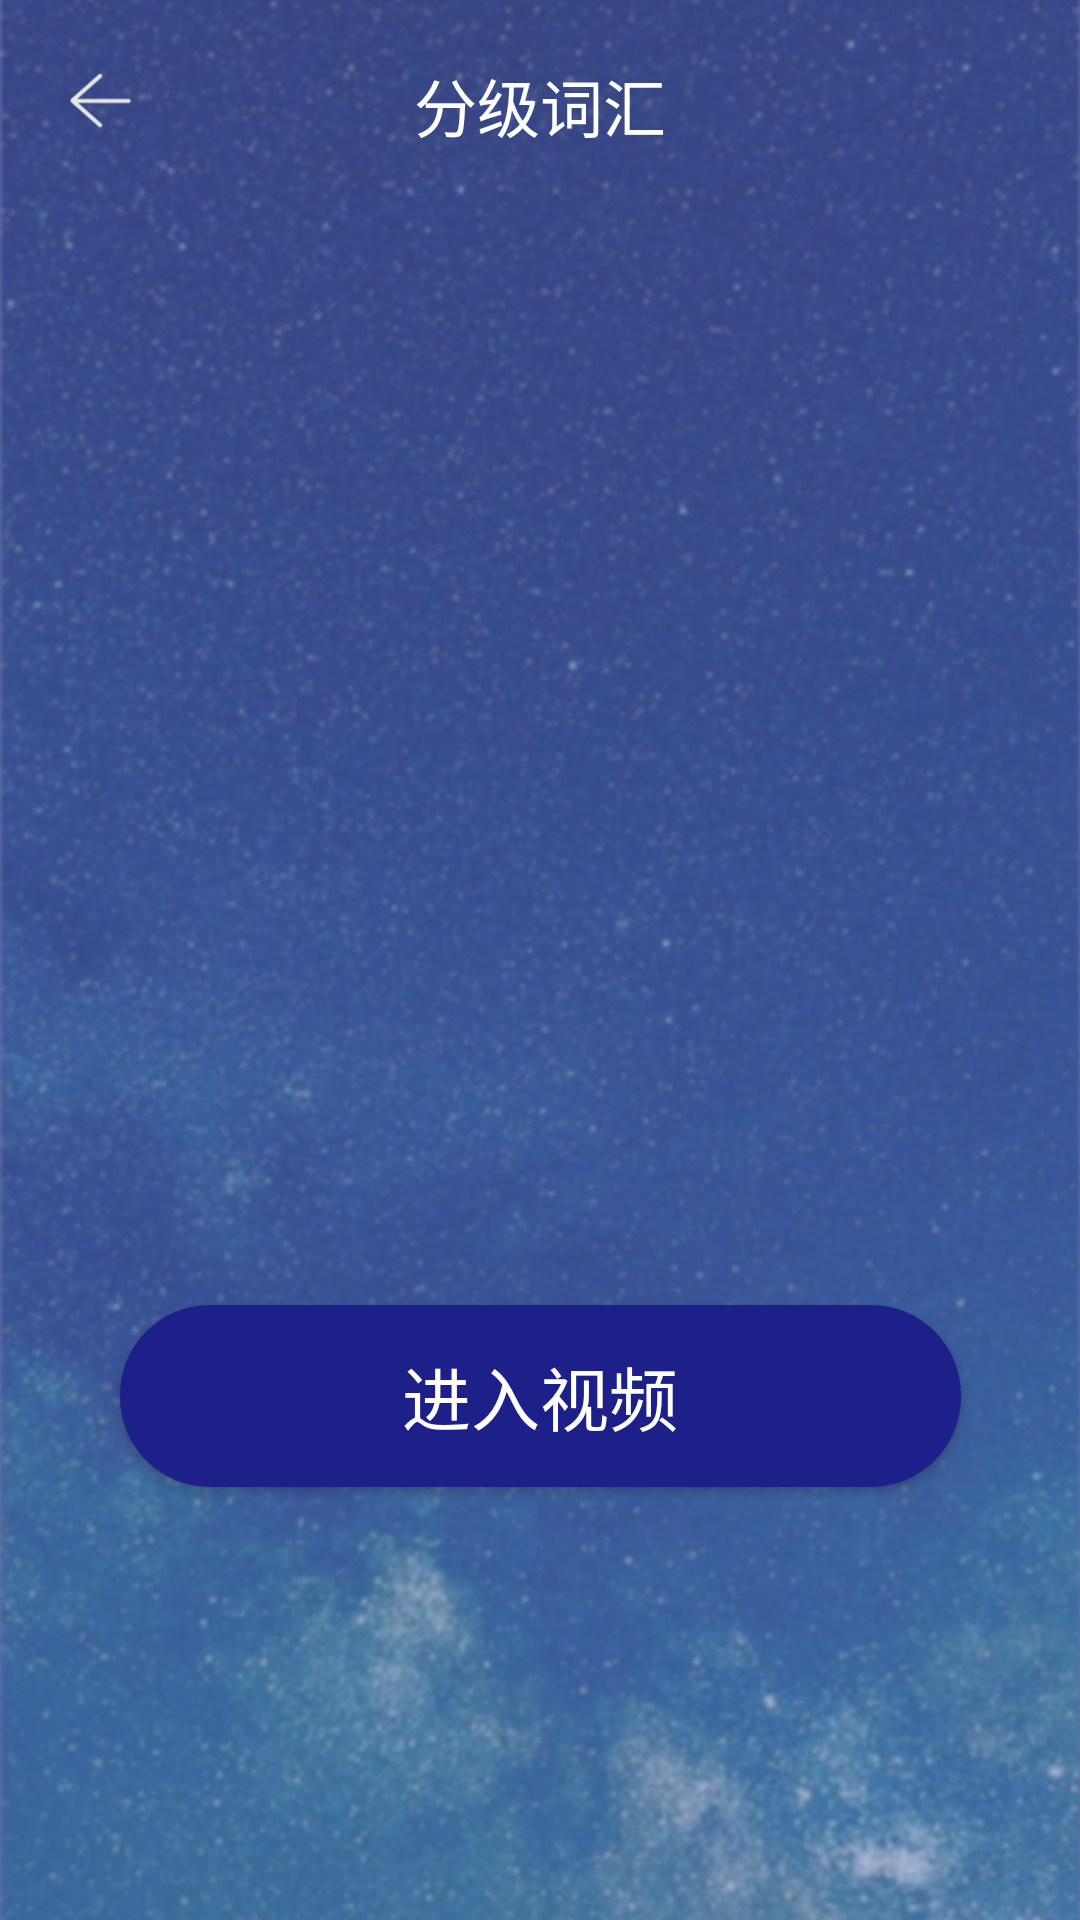

The Android layout XML behind this screen, and the referenced resources:
<!-- AndroidManifest.xml: application theme MyAppTheme -->
<!-- res/layout/activity_video_introduction.xml -->
<?xml version="1.0" encoding="utf-8"?>
<androidx.constraintlayout.widget.ConstraintLayout xmlns:android="http://schemas.android.com/apk/res/android"
    xmlns:app="http://schemas.android.com/apk/res-auto"
    xmlns:tools="http://schemas.android.com/tools"
    android:layout_width="match_parent"
    android:layout_height="match_parent"
    android:background="@drawable/bg_main"
    tools:context=".UI.VideoIntroductionActivity">

    <Button
        android:id="@+id/btn_enter"
        android:layout_width="280.35dp"
        android:layout_height="60.52dp"
        android:background="@drawable/bg_btn_book_reading"
        android:text="@string/enter_video"
        android:textColor="@color/text_color"
        android:textSize="23sp"
        app:layout_constraintBottom_toBottomOf="parent"
        app:layout_constraintEnd_toEndOf="parent"
        app:layout_constraintStart_toStartOf="parent"
        app:layout_constraintTop_toBottomOf="@+id/iv_book"
        app:layout_constraintVertical_bias="0.562" />

    <ImageView
        android:id="@+id/iv_book"
        android:layout_width="0dp"
        android:layout_height="0dp"
        android:scaleType="fitCenter"
        app:layout_constraintBottom_toTopOf="@+id/guideline58"
        app:layout_constraintEnd_toStartOf="@+id/guideline61"
        app:layout_constraintHeight_default="spread"
        app:layout_constraintStart_toStartOf="@+id/guideline60"
        app:layout_constraintTop_toTopOf="@+id/guideline57"
        app:layout_constraintWidth_default="spread" />

    <LinearLayout
        android:layout_width="0dp"
        android:layout_height="wrap_content"
        android:layout_marginRight="15dp"
        android:orientation="vertical"
        app:layout_constraintEnd_toEndOf="parent"

        app:layout_constraintStart_toStartOf="@+id/guideline62"
        app:layout_constraintTop_toTopOf="@+id/guideline57"
        app:layout_constraintWidth_default="spread">


        <TextView
            android:id="@+id/tv_book_title"
            android:layout_width="wrap_content"
            android:layout_height="wrap_content"
            android:textColor="@color/text_color"
            android:textSize="@dimen/book_introduction_textSize" />

        <TextView
            android:id="@+id/tv_level"
            android:layout_width="wrap_content"
            android:layout_height="wrap_content"
            android:layout_marginTop="5dp"
            android:textColor="@color/text_color"
            android:textSize="@dimen/book_introduction_textSize" />

        <TextView
            android:id="@+id/tv_suit_age"
            android:layout_width="wrap_content"
            android:layout_height="wrap_content"
            android:layout_marginTop="5dp"
            android:textColor="@color/text_color"
            android:textSize="@dimen/book_introduction_textSize" />

        <TextView
            android:id="@+id/tv_director"
            android:layout_width="wrap_content"
            android:layout_height="wrap_content"
            android:layout_marginTop="5dp"
            android:textColor="@color/text_color"
            android:textSize="@dimen/book_introduction_textSize" />

        <TextView
            android:id="@+id/tv_theme"
            android:layout_width="wrap_content"
            android:layout_height="wrap_content"
            android:layout_marginTop="5dp"
            android:textColor="@color/text_color"
            android:textSize="@dimen/book_introduction_textSize" />



        <RelativeLayout
            android:layout_width="wrap_content"
            android:layout_height="wrap_content">

            <TextView
                android:id="@+id/tv_brief_introduction"
                android:layout_width="wrap_content"
                android:layout_height="wrap_content"
                android:layout_marginTop="5dp"
                android:ellipsize="end"
                android:maxEms="14"
                android:maxLines="2"
                android:textColor="@color/text_color"
                android:textSize="@dimen/book_introduction_textSize" />

            <TextView
                android:id="@+id/tv_show_more"
                android:layout_width="wrap_content"
                android:layout_height="wrap_content"
                android:layout_below="@id/tv_brief_introduction"
                android:layout_alignRight="@id/tv_brief_introduction"
                android:layout_marginTop="5dp"
                android:background="@drawable/bg_dialog"
                android:gravity="center"
                android:padding="5dp"
                android:text="@string/show_more"
                android:textColor="@color/text_color"
                android:textSize="13sp" />

        </RelativeLayout>
    </LinearLayout>


    <androidx.constraintlayout.widget.Guideline
        android:id="@+id/guideline57"
        android:layout_width="wrap_content"
        android:layout_height="wrap_content"
        android:orientation="horizontal"
        app:layout_constraintGuide_percent="0.14" />

    <androidx.constraintlayout.widget.Guideline
        android:id="@+id/guideline58"
        android:layout_width="wrap_content"
        android:layout_height="wrap_content"
        android:orientation="horizontal"
        app:layout_constraintGuide_percent="0.39" />

    <androidx.constraintlayout.widget.Guideline
        android:id="@+id/guideline60"
        android:layout_width="wrap_content"
        android:layout_height="wrap_content"
        android:orientation="vertical"
        app:layout_constraintGuide_percent="0.1" />

    <androidx.constraintlayout.widget.Guideline
        android:id="@+id/guideline61"
        android:layout_width="wrap_content"
        android:layout_height="wrap_content"
        android:orientation="vertical"
        app:layout_constraintGuide_percent="0.45" />

    <androidx.constraintlayout.widget.Guideline
        android:id="@+id/guideline62"
        android:layout_width="wrap_content"
        android:layout_height="wrap_content"
        android:orientation="vertical"
        app:layout_constraintGuide_percent="0.49" />

    <include
        android:id="@+id/include5"
        layout="@layout/nav_bar" />
</androidx.constraintlayout.widget.ConstraintLayout>
<!-- res/layout/nav_bar.xml (included above) -->
<?xml version="1.0" encoding="utf-8"?>
<FrameLayout xmlns:android="http://schemas.android.com/apk/res/android"
    android:layout_width="match_parent"
    android:layout_height="@dimen/navBarHeight"
    android:background="@color/tab_background">

<ImageView
    android:id="@+id/iv_back"
    android:layout_width="23dp"
    android:layout_height="23dp"
    android:src="@drawable/icon_back"
    android:layout_margin="@dimen/text_evaluation_marginHorizontal"
    />

    <TextView
        android:id="@+id/tv_title"
        android:layout_width="wrap_content"
        android:layout_height="wrap_content"
        android:textSize="@dimen/text_view_title_textSize"
        android:text="@string/nav_title"
        android:textColor="@color/white"
        android:layout_gravity="center"
        />
</FrameLayout>
<!-- resources referenced by this layout -->
<resources>
  <color name="tab_background">#00FFFFFF</color>
  <color name="text_color">#ffffff</color>
  <color name="white">#FFFFFFFF</color>
  <dimen name="book_introduction_textSize">15sp</dimen>
  <dimen name="navBarHeight">70dp</dimen>
  <dimen name="text_evaluation_marginHorizontal">22dp</dimen>
  <dimen name="text_view_title_textSize">21sp</dimen>
  <!-- drawable bg_btn_book_reading (drawable) -->
  <?xml version="1.0" encoding="utf-8"?>
  <selector xmlns:android="http://schemas.android.com/apk/res/android">
      <item>
          <shape android:shape="rectangle">
              <solid android:color="@color/btn_book_reading"/>
              <corners android:radius="@dimen/btn_upload_radius"></corners>
          </shape>
      </item>
  </selector>
  <!-- drawable bg_dialog (drawable) -->
  <?xml version="1.0" encoding="utf-8"?>
  <selector xmlns:android="http://schemas.android.com/apk/res/android">
      <item>
          <shape android:shape="rectangle">
              <solid android:color="@color/bg_dialog"/>
              <corners android:radius="25dp"></corners>
          </shape>
      </item>
  </selector>
  <!-- drawable bg_main: png bitmap (drawable-xxhdpi, 490121 bytes) -->
  <!-- drawable icon_back: png bitmap (drawable-xxhdpi, 1814 bytes) -->
  <string name="enter_video">进入视频</string>
  <string name="nav_title">分级词汇</string>
  <string name="show_more">更多</string>
  <style name="MyAppTheme" parent="AppTheme">
          <item name="background">@drawable/bg_main</item>
          <item name="android:textColor">@color/white</item>
      </style>
  <color name="btn_book_reading">#1d2088</color>
  <dimen name="btn_upload_radius">30dp</dimen>
  <color name="bg_dialog">#0365cb</color>
  <style name="AppTheme" parent="Theme.AppCompat.Light.NoActionBar">
          <item name="windowActionBar">false</item>
          <item name="windowNoTitle">true</item>
      </style>
</resources>
